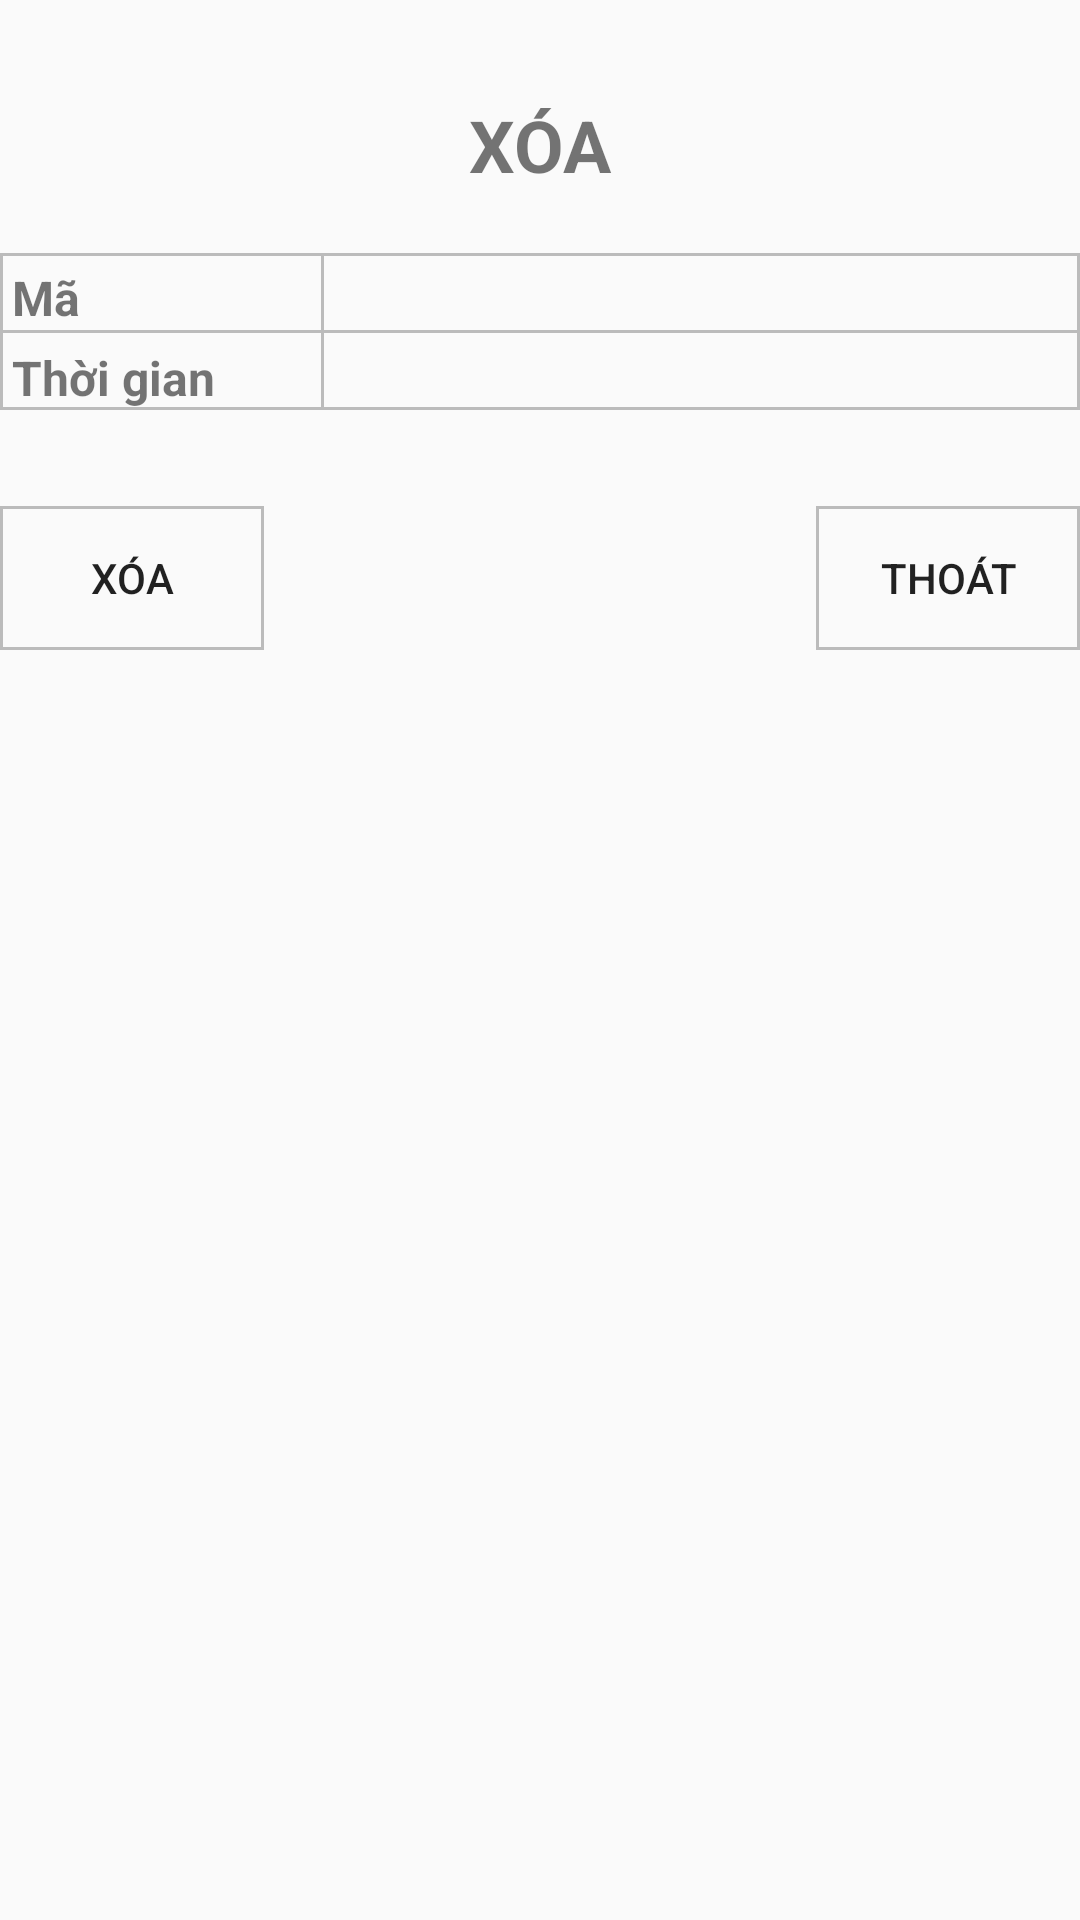

Here is an Android app screen rendered from its layout file. Give the layout XML and the strings, colors and styles it references.
<!-- AndroidManifest.xml: application theme AppTheme -->
<!-- res/layout/fragment_remove.xml -->
<?xml version="1.0" encoding="utf-8"?>
<layout xmlns:android="http://schemas.android.com/apk/res/android"
    xmlns:app="http://schemas.android.com/apk/res-auto"
    xmlns:tools="http://schemas.android.com/tools">

    <data>

        <variable
            name="viewModel"
            type="com.example.quanlytaichinh.model.Spend" />
    </data>

    <androidx.constraintlayout.widget.ConstraintLayout
        android:layout_width="match_parent"
        android:layout_height="match_parent"
        tools:context=".view.ui.action.AddFragment">

        <TextView
            android:id="@+id/textView12"
            android:layout_width="wrap_content"
            android:layout_height="wrap_content"
            android:layout_marginTop="32dp"
            android:text="XÓA"
            android:textSize="24sp"
            android:textStyle="bold"
            app:layout_constraintEnd_toEndOf="parent"
            app:layout_constraintStart_toStartOf="parent"
            app:layout_constraintTop_toTopOf="parent" />

        <androidx.constraintlayout.widget.ConstraintLayout
            android:id="@+id/constraintLayout2"
            android:layout_width="match_parent"
            android:layout_height="wrap_content"
            android:layout_marginTop="20dp"
            android:background="@drawable/bg_border"
            app:layout_constraintTop_toBottomOf="@id/textView12">

            <androidx.constraintlayout.widget.Guideline
                android:id="@+id/guideline4"
                android:layout_width="wrap_content"
                android:layout_height="wrap_content"
                android:orientation="vertical"
                app:layout_constraintGuide_percent="0" />

            <androidx.constraintlayout.widget.Guideline
                android:id="@+id/guideline5"
                android:layout_width="wrap_content"
                android:layout_height="wrap_content"
                android:orientation="vertical"
                app:layout_constraintGuide_percent="0.3" />

            <View
                android:layout_width="1dp"
                android:layout_height="0dp"
                android:background="@color/gray"
                app:layout_constraintBottom_toBottomOf="parent"
                app:layout_constraintEnd_toEndOf="@id/guideline4"
                app:layout_constraintTop_toTopOf="parent" />

            <View
                android:layout_width="1dp"
                android:layout_height="0dp"
                android:background="@color/gray"
                app:layout_constraintBottom_toBottomOf="parent"
                app:layout_constraintEnd_toEndOf="@id/guideline5"
                app:layout_constraintTop_toTopOf="parent" />

            <TextView
                android:id="@+id/textView4"
                style="@style/TextViewSpendTitle"
                android:text="Mã"
                app:layout_constraintStart_toStartOf="@+id/guideline4"
                app:layout_constraintTop_toTopOf="parent" />

            <TextView
                android:id="@+id/tv_code"
                style="@style/TextViewSpend"
                app:layout_constraintEnd_toEndOf="parent"
                app:layout_constraintStart_toEndOf="@+id/guideline5"
                app:layout_constraintTop_toTopOf="parent" />

            <View
                android:id="@+id/view0"
                android:layout_width="0dp"
                android:layout_height="1dp"
                android:background="@color/gray"
                app:layout_constraintEnd_toEndOf="parent"
                app:layout_constraintStart_toStartOf="@id/guideline4"
                app:layout_constraintTop_toBottomOf="@id/textView4" />

            <TextView
                android:id="@+id/textView5"
                style="@style/TextViewSpendTitle"
                android:text="Thời gian"
                app:layout_constraintTop_toBottomOf="@id/view0"
                app:layout_constraintStart_toStartOf="@+id/guideline4" />

            <TextView
                android:id="@+id/tv_time"
                style="@style/TextViewSpend"
                android:text="@{viewModel.time}"
                app:layout_constraintTop_toBottomOf="@id/view0"
                app:layout_constraintEnd_toEndOf="parent"
                app:layout_constraintStart_toEndOf="@+id/guideline5" />

        </androidx.constraintlayout.widget.ConstraintLayout>

        <Button
            android:id="@+id/btn_add"
            android:layout_width="wrap_content"
            android:layout_height="wrap_content"
            android:layout_marginTop="32dp"
            android:text="Xóa"
            android:background="@drawable/bg_border"
            app:layout_constraintStart_toStartOf="parent"
            app:layout_constraintTop_toBottomOf="@+id/constraintLayout2" />

        <Button
            android:id="@+id/btn_cancel"
            android:layout_width="wrap_content"
            android:layout_height="wrap_content"
            android:layout_marginTop="32dp"
            android:text="Thoát"
            android:background="@drawable/bg_border"
            app:layout_constraintEnd_toEndOf="parent"
            app:layout_constraintTop_toBottomOf="@+id/constraintLayout2" />

    </androidx.constraintlayout.widget.ConstraintLayout>
</layout>
<!-- resources referenced by this layout -->
<resources>
  <color name="gray">#BBBBBB</color>
  <!-- drawable bg_border (drawable) -->
  <?xml version="1.0" encoding="utf-8"?>
  <shape xmlns:android="http://schemas.android.com/apk/res/android"
      android:shape="rectangle">
  
      <stroke android:color="#BBB" android:width="1dp"/>
  
  </shape>
  <style name="TextViewSpend">
          <item name="android:layout_width">wrap_content</item>
          <item name="android:layout_height">wrap_content</item>
          <item name="android:layout_margin">4dp</item>
          <item name="android:textSize">16sp</item>
      </style>
  <style name="TextViewSpendTitle">
          <item name="android:layout_width">wrap_content</item>
          <item name="android:layout_height">wrap_content</item>
          <item name="android:layout_margin">4dp</item>
          <item name="android:textSize">16sp</item>
          <item name="android:textStyle">bold</item>
      </style>
  <style name="AppTheme" parent="Theme.AppCompat.Light.NoActionBar">
          
          <item name="colorPrimary">@color/colorPrimary</item>
          <item name="colorPrimaryDark">@color/colorPrimaryDark</item>
          <item name="colorAccent">@color/colorAccent</item>
      </style>
  <color name="colorPrimary">#008577</color>
  <color name="colorPrimaryDark">#00574B</color>
  <color name="colorAccent">#D81B60</color>
</resources>
